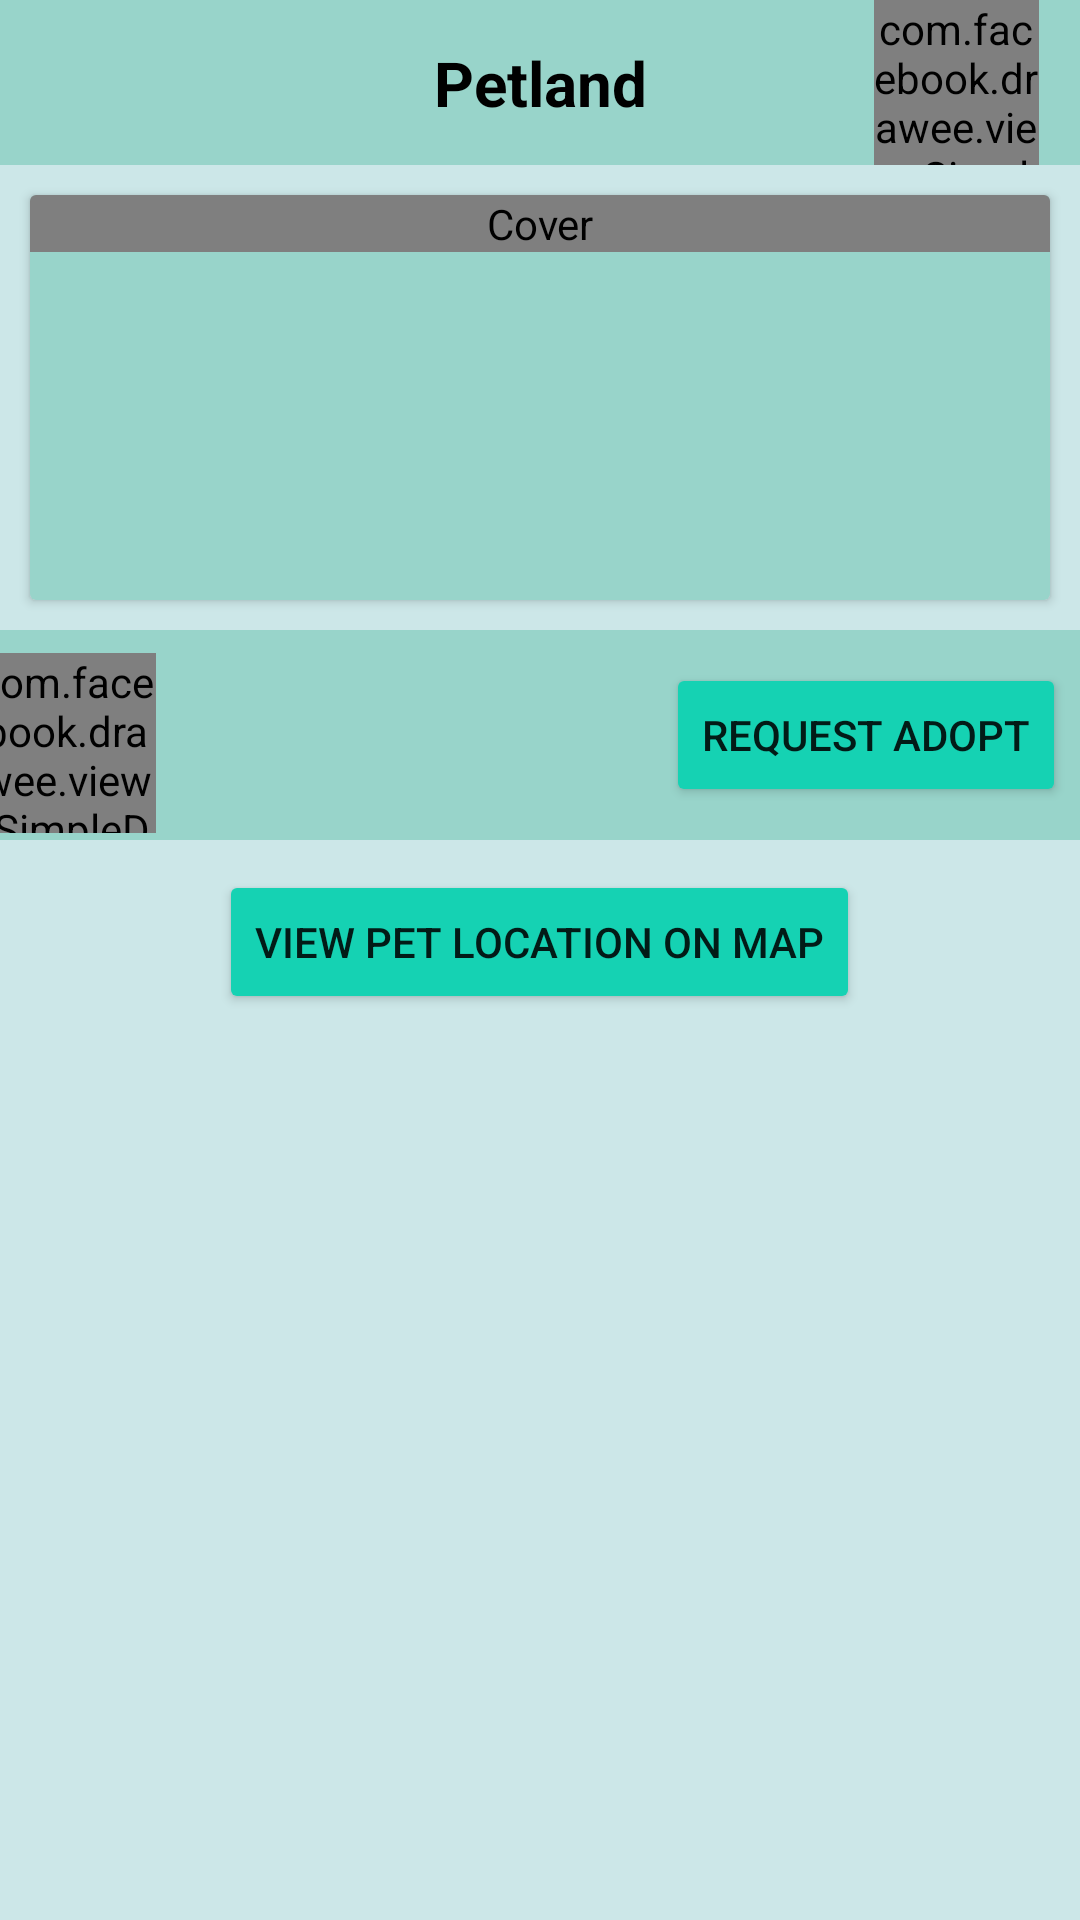

Here is an Android app screen rendered from its layout file. Give the layout XML and the strings, colors and styles it references.
<!-- AndroidManifest.xml: application theme Theme.PetlandMobile -->
<!-- res/layout/activity_pet_info.xml -->
<?xml version="1.0" encoding="utf-8"?>
<ScrollView
    xmlns:android="http://schemas.android.com/apk/res/android"
    xmlns:tools="http://schemas.android.com/tools"
    xmlns:app="http://schemas.android.com/apk/res-auto"
    android:layout_width="match_parent"
    android:layout_height="match_parent"
    android:background="@color/primaryColor"
    tools:context=".PetInfo">

    <LinearLayout
        android:gravity="center"
        android:layout_width="match_parent"
        android:layout_height="match_parent"
        android:orientation="vertical"
        android:layout_marginBottom="5dp">

        <androidx.constraintlayout.widget.ConstraintLayout
            android:id="@+id/constraintPetLayout"
            android:layout_width="match_parent"
            android:layout_height="55dp"
            android:background="@color/secondaryColor"
            app:layout_constraintEnd_toEndOf="parent"
            app:layout_constraintHorizontal_bias="0.0"
            app:layout_constraintStart_toStartOf="parent"
            app:layout_constraintTop_toTopOf="parent">

            <TextView
                android:id="@+id/project_tittle"
                android:layout_width="wrap_content"
                android:layout_height="wrap_content"
                android:text="@string/app_name"
                android:textColor="@color/black"
                android:textSize="10pt"
                android:textStyle="bold"
                app:layout_constraintBottom_toBottomOf="parent"
                app:layout_constraintEnd_toEndOf="parent"
                app:layout_constraintStart_toStartOf="parent"
                app:layout_constraintTop_toTopOf="parent" />

            <com.facebook.drawee.view.SimpleDraweeView
                android:id="@+id/profile_image"
                android:layout_width="55dp"
                android:layout_height="55dp"
                app:layout_constraintBottom_toBottomOf="parent"
                app:layout_constraintEnd_toEndOf="parent"
                app:layout_constraintHorizontal_bias="0.847"
                app:layout_constraintStart_toEndOf="@+id/project_tittle"
                app:layout_constraintTop_toTopOf="parent"
                app:roundAsCircle="true" />

        </androidx.constraintlayout.widget.ConstraintLayout>

        <androidx.cardview.widget.CardView
            android:layout_width="match_parent"
            android:layout_height="match_parent"
            android:layout_margin="10dp"
            android:clickable="true"
            app:cardBackgroundColor="@color/secondaryColor">

            <LinearLayout
                android:layout_width="match_parent"
                android:layout_height="match_parent"
                android:orientation="vertical">

                <com.facebook.drawee.view.SimpleDraweeView
                    android:id="@+id/pet_photo"
                    android:layout_width="match_parent"
                    android:layout_height="wrap_content"
                    android:adjustViewBounds="true"
                    android:contentDescription="Cover" />

                <TextView
                    android:id="@+id/pet_name"
                    android:layout_width="match_parent"
                    android:layout_height="wrap_content"
                    android:layout_marginLeft="0dp"
                    android:layout_marginTop="10dp"
                    android:textColor="@color/black" />

                <TextView
                    android:id="@+id/pet_age"
                    android:layout_width="match_parent"
                    android:layout_height="wrap_content"
                    android:layout_marginLeft="0dp"
                    android:layout_marginTop="10dp"
                    android:textColor="@color/black" />

                <TextView
                    android:id="@+id/pet_city"
                    android:layout_width="match_parent"
                    android:layout_height="wrap_content"
                    android:layout_marginLeft="0dp"
                    android:layout_marginTop="10dp"
                    android:textColor="@color/black" />

                <TextView
                    android:id="@+id/pet_medical_condition"
                    android:layout_width="match_parent"
                    android:layout_height="wrap_content"
                    android:layout_marginLeft="0dp"
                    android:layout_marginTop="10dp"
                    android:textColor="@color/black" />

            </LinearLayout>
        </androidx.cardview.widget.CardView>

        <androidx.constraintlayout.widget.ConstraintLayout
            android:id="@+id/petRequestCard"
            android:layout_width="match_parent"
            android:layout_height="70dp"
            android:background="@color/secondaryColor"
            app:layout_constraintEnd_toEndOf="parent"
            app:layout_constraintHorizontal_bias="0.0"
            app:layout_constraintStart_toStartOf="parent"
            app:layout_constraintTop_toTopOf="parent">

            <LinearLayout
                android:id="@+id/donator_userprofile_container"
                android:layout_width="wrap_content"
                android:layout_height="wrap_content"
                app:layout_constraintBottom_toBottomOf="parent"
                app:layout_constraintEnd_toStartOf="@+id/buttonRequest"
                app:layout_constraintStart_toStartOf="parent"
                app:layout_constraintTop_toTopOf="parent">

                <com.facebook.drawee.view.SimpleDraweeView
                    android:id="@+id/profile_image_donation"
                    android:layout_width="60dp"
                    android:layout_height="60dp"
                    android:layout_marginTop="5dp"
                    app:layout_constraintBottom_toBottomOf="parent"

                    app:layout_constraintEnd_toEndOf="parent"
                    app:layout_constraintHorizontal_bias="0.045"
                    app:layout_constraintStart_toStartOf="parent"
                    app:layout_constraintTop_toTopOf="parent"
                    app:roundAsCircle="true" />

                <TextView
                    android:id="@+id/username1"
                    android:layout_width="175dp"
                    android:layout_height="20dp"
                    android:layout_marginLeft="4dp"
                    android:layout_marginTop="23dp"
                    android:textColor="@color/black"
                    app:layout_constraintBottom_toBottomOf="parent"
                    app:layout_constraintEnd_toEndOf="parent"
                    app:layout_constraintHorizontal_bias="0.393"
                    app:layout_constraintStart_toStartOf="parent"
                    app:layout_constraintTop_toTopOf="parent" />
            </LinearLayout>


            <Button
                android:id="@+id/buttonRequest"
                android:layout_width="wrap_content"
                android:layout_height="wrap_content"
                android:backgroundTint="@color/botton_accept"
                android:text="@string/request_adopt"
                app:layout_constraintBottom_toBottomOf="parent"
                app:layout_constraintEnd_toEndOf="parent"
                app:layout_constraintHorizontal_bias="0.98"
                app:layout_constraintStart_toStartOf="parent"
                app:layout_constraintTop_toTopOf="parent"></Button>

        </androidx.constraintlayout.widget.ConstraintLayout>

        <Button
            android:id="@+id/viewLocationBtn"
            android:layout_width="wrap_content"
            android:layout_height="wrap_content"
            android:backgroundTint="@color/botton_accept"
            android:text="@string/view_location"
            android:layout_marginTop="10dp"/>

    </LinearLayout>

  </ScrollView>
<!-- resources referenced by this layout -->
<resources>
  <color name="black">#FF000000</color>
  <color name="botton_accept"> #15D2B3</color>
  <color name="primaryColor">#CCE7E8</color>
  <color name="secondaryColor">#98D4CA</color>
  <string name="app_name">Petland</string>
  <string name="request_adopt"> Request Adopt</string>
  <string name="view_location">View pet location on map</string>
  <style name="Theme.PetlandMobile" parent="Theme.MaterialComponents.DayNight.DarkActionBar">
          
          <item name="colorPrimary">@color/purple_500</item>
          <item name="colorPrimaryVariant">@color/purple_700</item>
          <item name="colorOnPrimary">@color/white</item>
          
          <item name="colorSecondary">@color/teal_200</item>
          <item name="colorSecondaryVariant">@color/teal_700</item>
          <item name="colorOnSecondary">@color/black</item>
          
          <item name="android:statusBarColor" tools:targetApi="l">?attr/colorPrimaryVariant</item>
          
      </style>
  <color name="purple_500">#FF6200EE</color>
  <color name="purple_700">#FF3700B3</color>
  <color name="white">#FFFFFFFF</color>
  <color name="teal_200">#FF03DAC5</color>
  <color name="teal_700">#FF018786</color>
</resources>
